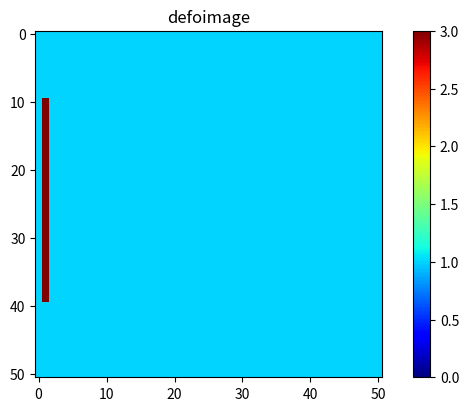

Reproduce this figure in Python. (Note: this script raises an exception after producing the figure.)
import numpy as np
from matplotlib import pyplot as plt
from matplotlib import cm
from mpl_toolkits.mplot3d import Axes3D
import matplotlib.animation as animation
import os
from tqdm import tqdm

##################################
#条件設定
##################################
stepnum_x = 51
stepnum_y = 51
length_x = 2
length_y = 2
nu = .05 #v
dx = length_x / (stepnum_x - 1)
dy = length_y / (stepnum_y - 1)
sigma = .25
dt = sigma * dx * dy /nu

x = np.linspace(0,length_x,stepnum_x)
y = np.linspace(0,length_y,stepnum_y)


##################################
#初期状態
##################################
u = np.ones((stepnum_y,stepnum_x))
un = np.ones((stepnum_y,stepnum_x))
#u[int(.5 / dy):int(1 / dy+1),int(.5 / dx):int(1 / dx + 1)] = 2
print(u.shape)
u[10:40,0:1] = 150

def diffuse(nt):
		for n in range(nt + 1):
			un = u.copy()
			u[1:-1,1:-1] = (un[1:-1,1:-1] + 
				nu * dt / dx**2 * 
				(un[1:-1,2:] -2 * un[1:-1,1:-1] + un[1:-1,0:-2]) +
				nu * dt / dy**2 *
				(un[2:,1:-1] -2 * un[1:-1,1:-1] + un[0:-2,1:-1]))

			u[0,:] = 1
			u[-1,:] = 1
			u[:,0] = 1
			u[:,-1] = 1

		fig = plt.figure()

		fig, ax1= plt.subplots(1, 1, figsize=(8, 4.5),sharex=True, sharey=True)
		ax1.set_title("defoimage")
		bar1=ax1.imshow(u, cmap=cm.jet,vmin = 0, vmax = 3)
		fig.colorbar(bar1)
		#plt.show()
		fig.savefig("image1/{0:03d}.png".format(nt))


for i in range(50):
		diffuse(i)
